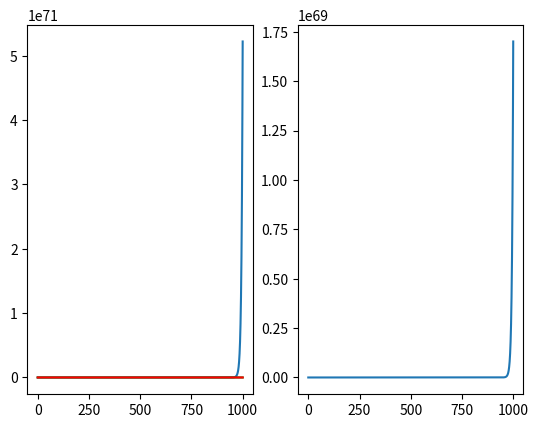

Source code (Python):
import matplotlib.pyplot as plt
import numpy as np
def pv(pv_prev,u):
      out = (pv_prev*1.005)+0.5  
      out = out-(u)
      #out = out + (0.1*np.random.random_sample()) 
      return out
K = 0.05               
Ti = 5             
Td = 0.0002
max_time = 1000
t_steps = 100
setpoint = 253
start_point = 295
step_length = 40
step_height = 10
step_start = 50
t_elements = (max_time*t_steps)+1
tt = np.linspace(start = 0,stop = max_time,num = t_elements)
PV = np.linspace(start = 0,stop = 0,num = t_elements)
U = np.linspace(start = 0,stop = 0,num = t_elements)
E = np.linspace(start = 0,stop = 0,num = t_elements)
EI = np.linspace(start = 0,stop = 0,num = t_elements)
ED = np.linspace(start = 0,stop = 0,num = t_elements)
START_LINE = np.linspace(start = start_point, stop = start_point, num = t_elements)
SP = np.linspace(start = setpoint, stop = setpoint, num = t_elements)
PV[0] = start_point
k=1
while k<(len(tt)):
      PV[k] = pv(PV[k-1],U[k-1])
      E[k] = PV[k]-SP[k]
      EI[k] = EI[k-1]+(E[k]*(1/t_steps))
      ED[k] = (E[k]-E[k-1])*t_steps
      U[k] = K*((E[k])+((1/Ti)*EI[k])+(Td*ED[k]))
      if k == (step_start*t_steps):
            SP[k:(k+(step_length*t_steps))] = PV[k] + step_height
      
      if k == ((step_start*t_steps)+(step_length*t_steps)):
            del_PV = PV[(step_start*t_steps)+(step_length*t_steps)-1] - PV[(step_start*t_steps)]
            del_CV = U[(step_start*t_steps)+(step_length*t_steps)-1] - U[(step_start*t_steps)]
            K_pr = del_PV/(del_CV)
            y_1 = np.linspace(start = 0,stop = 0,num = ((step_length*t_steps)+1))
            y_2 = np.linspace(start = 0,stop = 0,num = ((step_length*t_steps)+1))
            y_3 = np.linspace(start = 0,stop = 0,num = ((step_length*t_steps)+1))
            y_4 = np.linspace(start = 0,stop = 0,num = ((step_length*t_steps)+1))
            y_5 = np.linspace(start = 0,stop = 0,num = ((step_length*t_steps)+1))
            j = 1
            l = 1
            m = 1
            n = 1
            o = 1
            while j<(((step_length*t_steps)+1)):
                  y_1[0] = PV[(step_start*t_steps)]
                  y_1[j] = y_1[j-1] + ((K_pr - (PV[(step_start*t_steps)+j]/step_height))*(1/t_steps))
                  j = j+1
            while l<(((step_length*t_steps)+1)):
                  y_2[0] = y_1[0]
                  y_2[l] = y_2[l-1] + (((y_1[(step_length*t_steps)]) - y_1[l])*(1/t_steps))
                  l = l+1
            while m<(((step_length*t_steps)+1)):
                  y_3[0] = y_2[0]
                  y_3[m] = y_3[m-1] + (((y_2[(step_length*t_steps)]) - y_2[m])*(1/t_steps))
                  m = m+1
            while n<(((step_length*t_steps)+1)):
                  y_4[0] = y_3[0]
                  y_4[n] = y_4[n-1] + (((y_3[(step_length*t_steps)]) - y_3[n])*(1/t_steps))
                  n = n+1
            while o<(((step_length*t_steps)+1)):
                  y_5[0] = y_5[0]
                  y_5[o] = y_5[o-1] + (((y_4[(step_length*t_steps)]) - y_4[o])*(1/t_steps))
                  o = o+1
            A_1 = y_1[(step_length*t_steps)]
            A_2 = y_2[(step_length*t_steps)]
            A_3 = y_3[(step_length*t_steps)]
            A_4 = y_4[(step_length*t_steps)]
            A_5 = y_5[(step_length*t_steps)]
            Td = ((A_3*A_4)-(A_2*A_5))/((A_3*A_3)-(A_1*A_5))
            alpha = ((A_1*A_2)-(Td*A_1*A_1))/(K_pr*A_3)
            Ti = A_1/(K_pr*(1+alpha))
            K = 1/(2*K_pr*alpha)
            print("K")
            print(K)
            print("Ti")
            print(Ti)
            print("Td")
            print(Td)
      k = k+1

print(PV[9000:9050])
plt.subplot(1,2,1)
plt.plot(tt,PV)
plt.plot(tt,START_LINE,color="green")
plt.plot(tt,SP,color="red")
plt.subplot(1,2,2)
plt.plot(tt,U)
plt.show()
